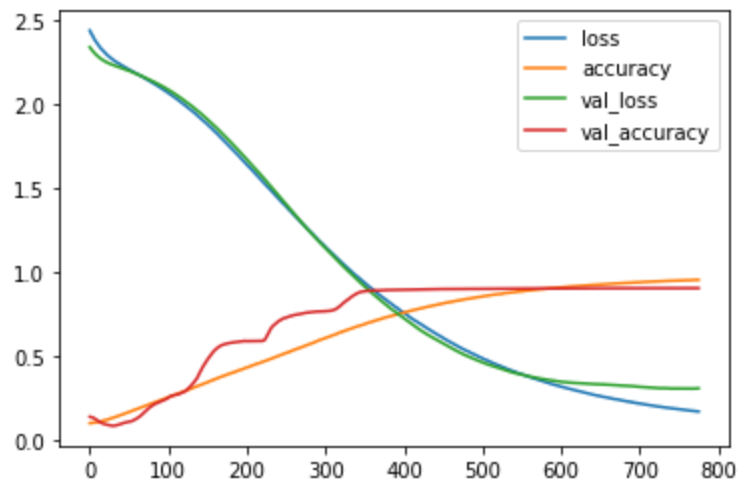

Data behind this chart, as committed beside it:
epoch, accuracy, loss, val_accuracy, val_loss
0, 0.09809, 2.437, 0.1362, 2.338
1, 0.09825, 2.426, 0.1352, 2.331
2, 0.09881, 2.416, 0.1337, 2.324
3, 0.09849, 2.411, 0.1321, 2.318
4, 0.09966, 2.401, 0.131, 2.313
5, 0.1014, 2.39, 0.129, 2.307
6, 0.1012, 2.383, 0.1259, 2.302
7, 0.1022, 2.376, 0.1225, 2.297
8, 0.1029, 2.37, 0.1198, 2.292
9, 0.1039, 2.363, 0.1162, 2.288
10, 0.1049, 2.355, 0.1137, 2.284
11, 0.1057, 2.349, 0.1109, 2.28
12, 0.106, 2.342, 0.1085, 2.276
13, 0.1077, 2.336, 0.1043, 2.272
14, 0.1085, 2.332, 0.1011, 2.269
15, 0.11, 2.326, 0.09932, 2.265
16, 0.1109, 2.321, 0.09693, 2.262
17, 0.1132, 2.316, 0.09454, 2.259
18, 0.1135, 2.31, 0.0931, 2.256
19, 0.1148, 2.306, 0.09286, 2.254
20, 0.116, 2.3, 0.09191, 2.251
21, 0.1179, 2.296, 0.09012, 2.249
22, 0.1195, 2.291, 0.08832, 2.246
23, 0.1205, 2.287, 0.08749, 2.244
24, 0.1209, 2.284, 0.08653, 2.242
25, 0.1237, 2.279, 0.08498, 2.24
26, 0.1244, 2.275, 0.08438, 2.238
27, 0.1264, 2.272, 0.08438, 2.236
28, 0.1277, 2.269, 0.08342, 2.234
29, 0.1297, 2.264, 0.08223, 2.232
30, 0.1306, 2.261, 0.08235, 2.23
31, 0.1326, 2.258, 0.08294, 2.229
32, 0.1338, 2.254, 0.0833, 2.227
33, 0.1358, 2.251, 0.0845, 2.225
34, 0.1378, 2.249, 0.08581, 2.224
35, 0.1381, 2.246, 0.08641, 2.222
36, 0.141, 2.242, 0.08868, 2.221
37, 0.1425, 2.24, 0.09035, 2.219
38, 0.144, 2.238, 0.09167, 2.217
39, 0.1457, 2.234, 0.09227, 2.216
40, 0.1475, 2.231, 0.09418, 2.214
41, 0.1492, 2.229, 0.09526, 2.212
42, 0.1509, 2.225, 0.098, 2.211
43, 0.1526, 2.223, 0.09956, 2.209
44, 0.1545, 2.22, 0.1002, 2.207
45, 0.1565, 2.216, 0.1006, 2.206
46, 0.1576, 2.215, 0.1025, 2.204
47, 0.1594, 2.212, 0.1035, 2.202
48, 0.1616, 2.209, 0.1047, 2.2
49, 0.163, 2.207, 0.1051, 2.199
50, 0.1648, 2.204, 0.1061, 2.197
51, 0.1666, 2.201, 0.1064, 2.195
52, 0.1689, 2.2, 0.1083, 2.193
53, 0.1704, 2.196, 0.1086, 2.191
54, 0.1706, 2.194, 0.111, 2.189
55, 0.174, 2.192, 0.114, 2.187
56, 0.1748, 2.189, 0.1174, 2.186
57, 0.1763, 2.187, 0.1193, 2.184
58, 0.178, 2.183, 0.1208, 2.182
59, 0.1803, 2.181, 0.1236, 2.18
... 716 more rows
